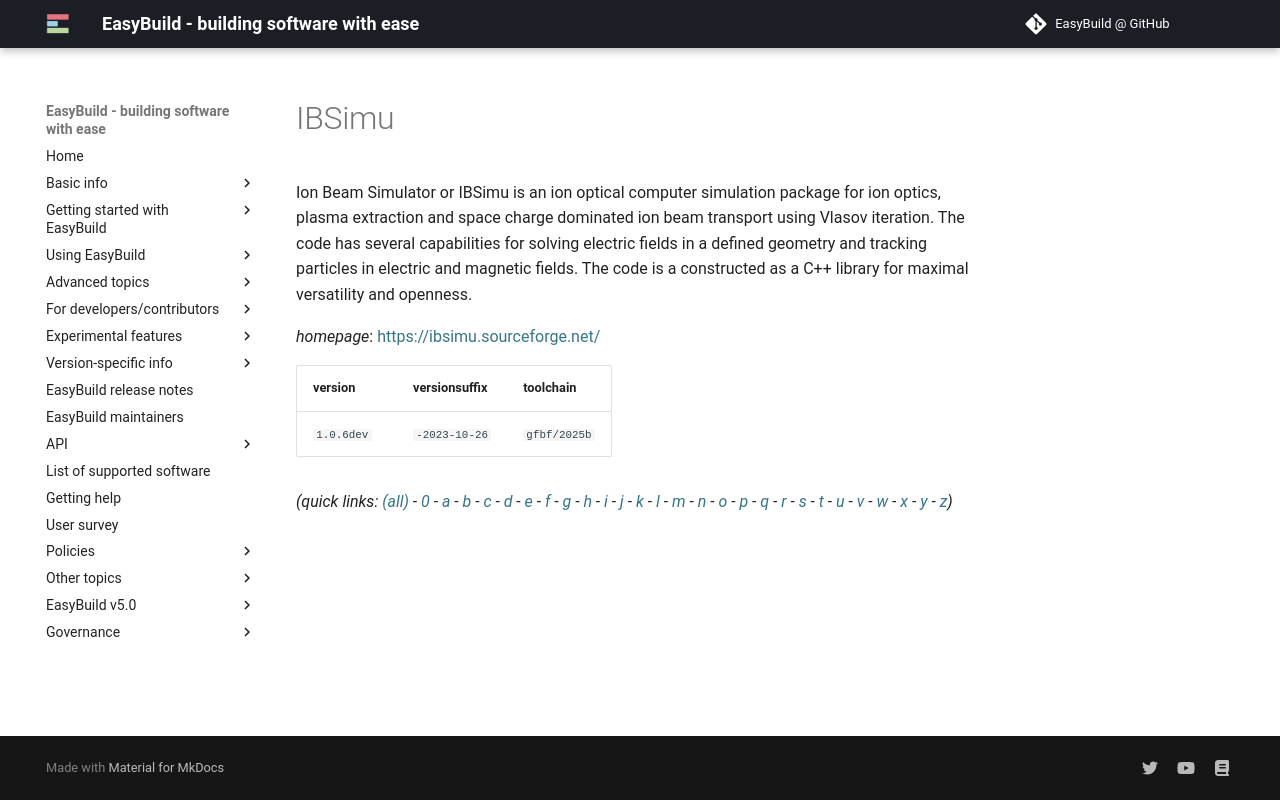

repository: easybuilders/easybuild-docs · page: version-specific/supported-software/i/IBSimu/index.html · generator: mkdocs

---
search:
  boost: 0.5
---
# IBSimu

Ion Beam Simulator or IBSimu is an ion optical computer simulation package for ion optics, plasma extraction and space charge dominated ion beam transport using Vlasov iteration. The code has several capabilities for solving electric fields in a defined geometry and tracking particles in electric and magnetic fields. The code is a constructed as a C++ library for maximal versatility and openness.

*homepage*: <https://ibsimu.sourceforge.net/>

version | versionsuffix | toolchain
--------|---------------|----------
``1.0.6dev`` | ``-2023-10-26`` | ``gfbf/2025b``


*(quick links: [(all)](../index.md) - [0](../0/index.md) - [a](../a/index.md) - [b](../b/index.md) - [c](../c/index.md) - [d](../d/index.md) - [e](../e/index.md) - [f](../f/index.md) - [g](../g/index.md) - [h](../h/index.md) - [i](../i/index.md) - [j](../j/index.md) - [k](../k/index.md) - [l](../l/index.md) - [m](../m/index.md) - [n](../n/index.md) - [o](../o/index.md) - [p](../p/index.md) - [q](../q/index.md) - [r](../r/index.md) - [s](../s/index.md) - [t](../t/index.md) - [u](../u/index.md) - [v](../v/index.md) - [w](../w/index.md) - [x](../x/index.md) - [y](../y/index.md) - [z](../z/index.md))*
